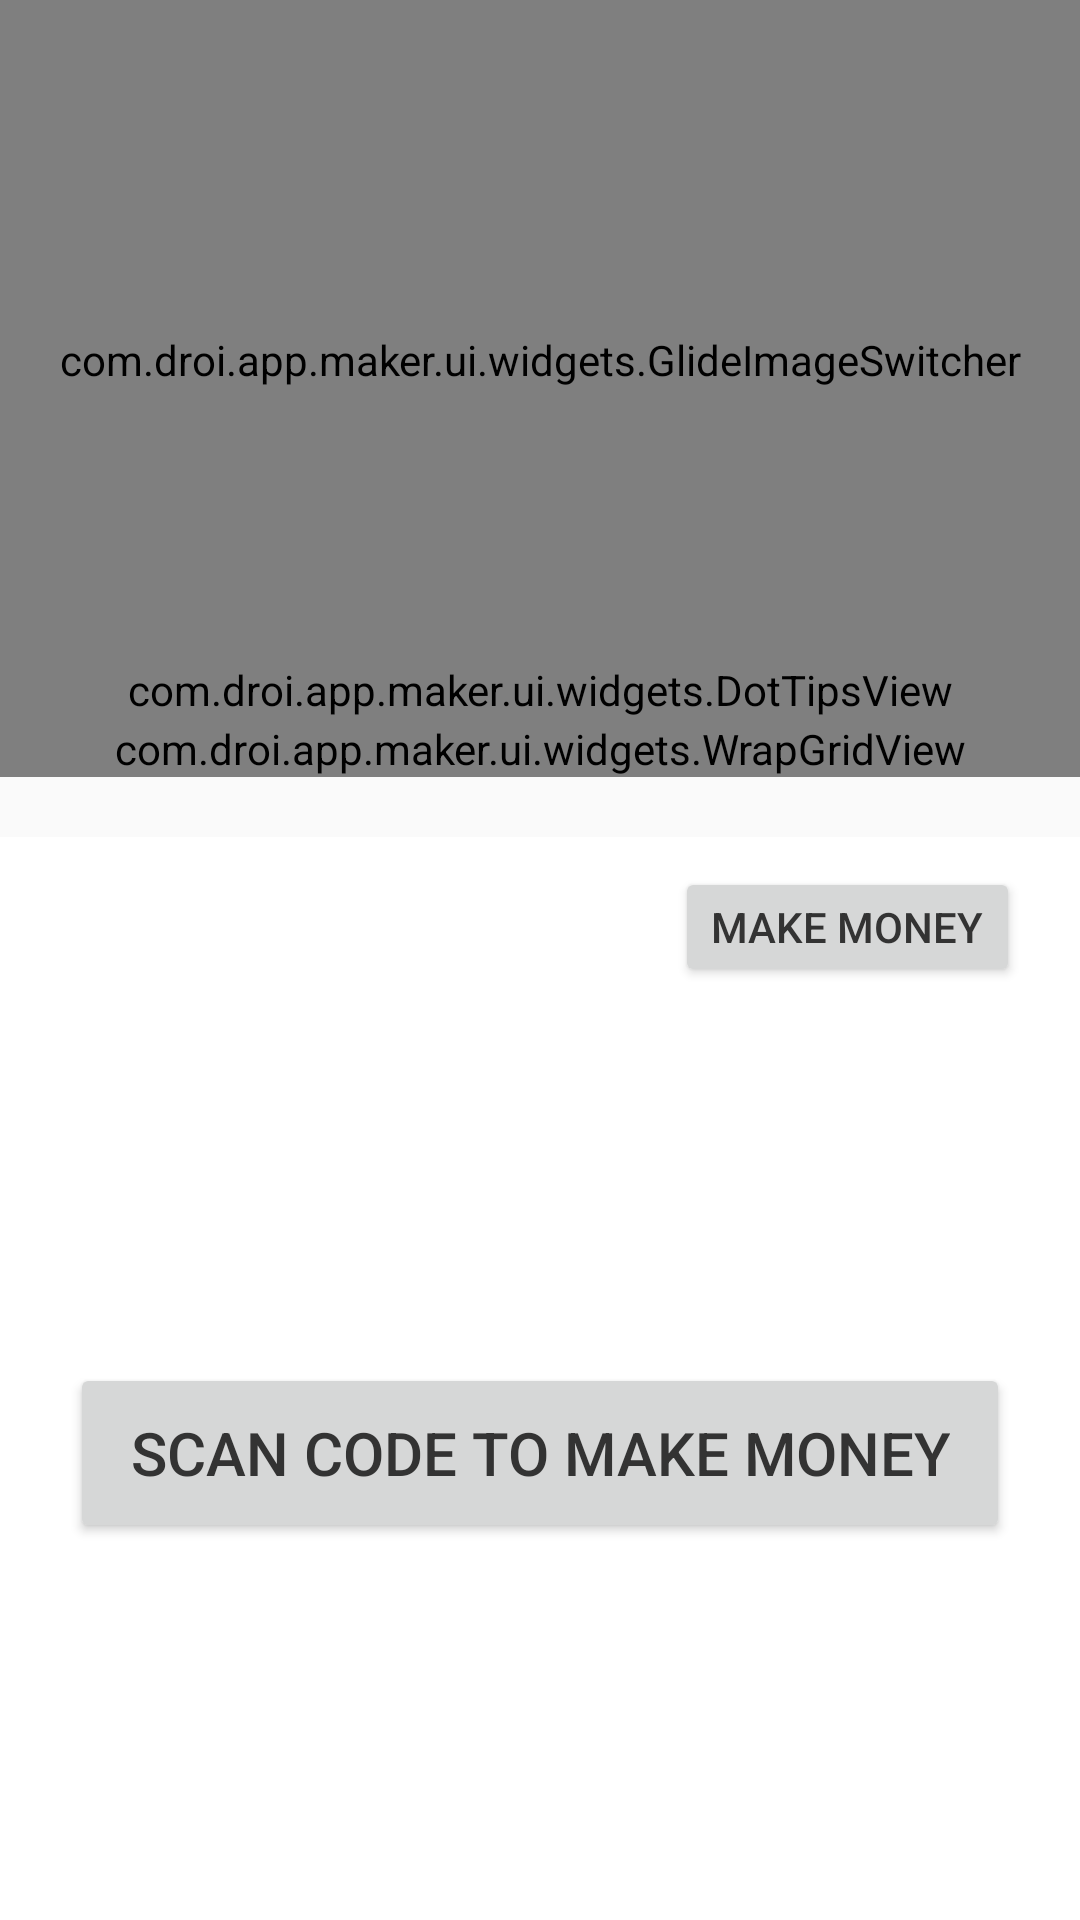

This screen was rendered from an Android layout file. Write that file and the resources it references.
<!-- AndroidManifest.xml: application theme AppTheme -->
<!-- res/layout/home_fragment.xml -->
<?xml version="1.0" encoding="utf-8"?>
<LinearLayout xmlns:android="http://schemas.android.com/apk/res/android"
    android:layout_width="match_parent"
    android:layout_height="match_parent"
    android:orientation="vertical">

    <FrameLayout
        android:layout_width="match_parent"
        android:layout_height="wrap_content">

        <com.droi.app.maker.ui.widgets.GlideImageSwitcher
            android:id="@+id/banner"
            android:layout_width="match_parent"
            android:layout_height="240dp" />

        <com.droi.app.maker.ui.widgets.DotTipsView
            android:id="@+id/banner_dots"
            android:layout_width="match_parent"
            android:layout_height="20dp"
            android:layout_gravity="bottom" />
    </FrameLayout>

    <com.droi.app.maker.ui.widgets.WrapGridView
        android:id="@+id/app_grid"
        android:layout_width="match_parent"
        android:layout_height="wrap_content"
        android:background="@android:color/white"
        android:columnWidth="80dp"
        android:numColumns="4"
        android:stretchMode="columnWidth" />

    <RelativeLayout
        android:id="@+id/bottom_layout"
        android:layout_width="match_parent"
        android:layout_height="match_parent"
        android:layout_marginTop="20dp"
        android:background="@android:color/white"
        android:orientation="vertical">

        <ImageView
            android:id="@+id/notify_icon"
            android:layout_width="20dp"
            android:layout_height="20dp"
            android:layout_marginStart="10dp"
            android:layout_marginTop="20dp"
            android:layout_marginEnd="10dp"
            android:src="@drawable/ic_launcher_background" />

        <Button
            android:id="@+id/maker_button_task"
            android:layout_width="wrap_content"
            android:layout_height="40dp"
            android:layout_alignParentEnd="true"
            android:layout_marginStart="20dp"
            android:layout_marginTop="10dp"
            android:layout_marginEnd="20dp"
            android:text="@string/maker_by_task" />

        <TextSwitcher
            android:id="@+id/notify_text"
            android:layout_width="match_parent"
            android:layout_height="20dp"
            android:layout_alignTop="@id/maker_button_task"
            android:layout_alignBottom="@id/maker_button_task"
            android:layout_toStartOf="@id/maker_button_task"
            android:layout_toEndOf="@id/notify_icon" />

        <LinearLayout
            android:layout_width="match_parent"
            android:layout_height="match_parent"
            android:layout_below="@id/maker_button_task"
            android:gravity="center">

            <Button
                android:id="@+id/maker_button_scan"
                android:layout_width="wrap_content"
                android:layout_height="60dp"
                android:minWidth="100dp"
                android:paddingStart="20dp"
                android:paddingEnd="20dp"
                android:text="@string/maker_by_scan_code"
                android:textSize="20sp" />
        </LinearLayout>

    </RelativeLayout>
</LinearLayout>
<!-- resources referenced by this layout -->
<resources>
  <string name="maker_by_scan_code">Scan code to make money</string>
  <string name="maker_by_task">Make Money</string>
  <style name="AppTheme" parent="Theme.AppCompat.Light.DarkActionBar">
          
          <item name="colorPrimary">@color/colorPrimary</item>
          <item name="colorPrimaryDark">@color/colorPrimaryDark</item>
          <item name="colorAccent">@color/colorAccent</item>
          <item name="actionBarTheme">@style/ActionBarStyle</item>
  
          <item name="android:textColorPrimary">@color/textColorPrimary</item>
          <item name="android:textColorSecondary">@color/textColorSecondary</item>
          <item name="android:windowLightStatusBar">true</item>
          <item name="android:windowBackground">@color/windowBackground</item>
      </style>
  <color name="colorPrimary">#fafafa</color>
  <color name="colorPrimaryDark">#fafafa</color>
  <color name="colorAccent">#D81B60</color>
  <style name="ActionBarStyle" parent="ThemeOverlay.AppCompat.Dark.ActionBar">
          <item name="android:textColorPrimary">@color/textColorPrimary</item>
          <item name="android:textColorSecondary">@color/textColorSecondary</item>
          <item name="android:elevation">0dp</item>
          <item name="android:windowContentOverlay">@null</item>
      </style>
  <color name="textColorPrimary">#333333</color>
  <color name="textColorSecondary">#333333</color>
  <color name="windowBackground">#fafafa</color>
</resources>
